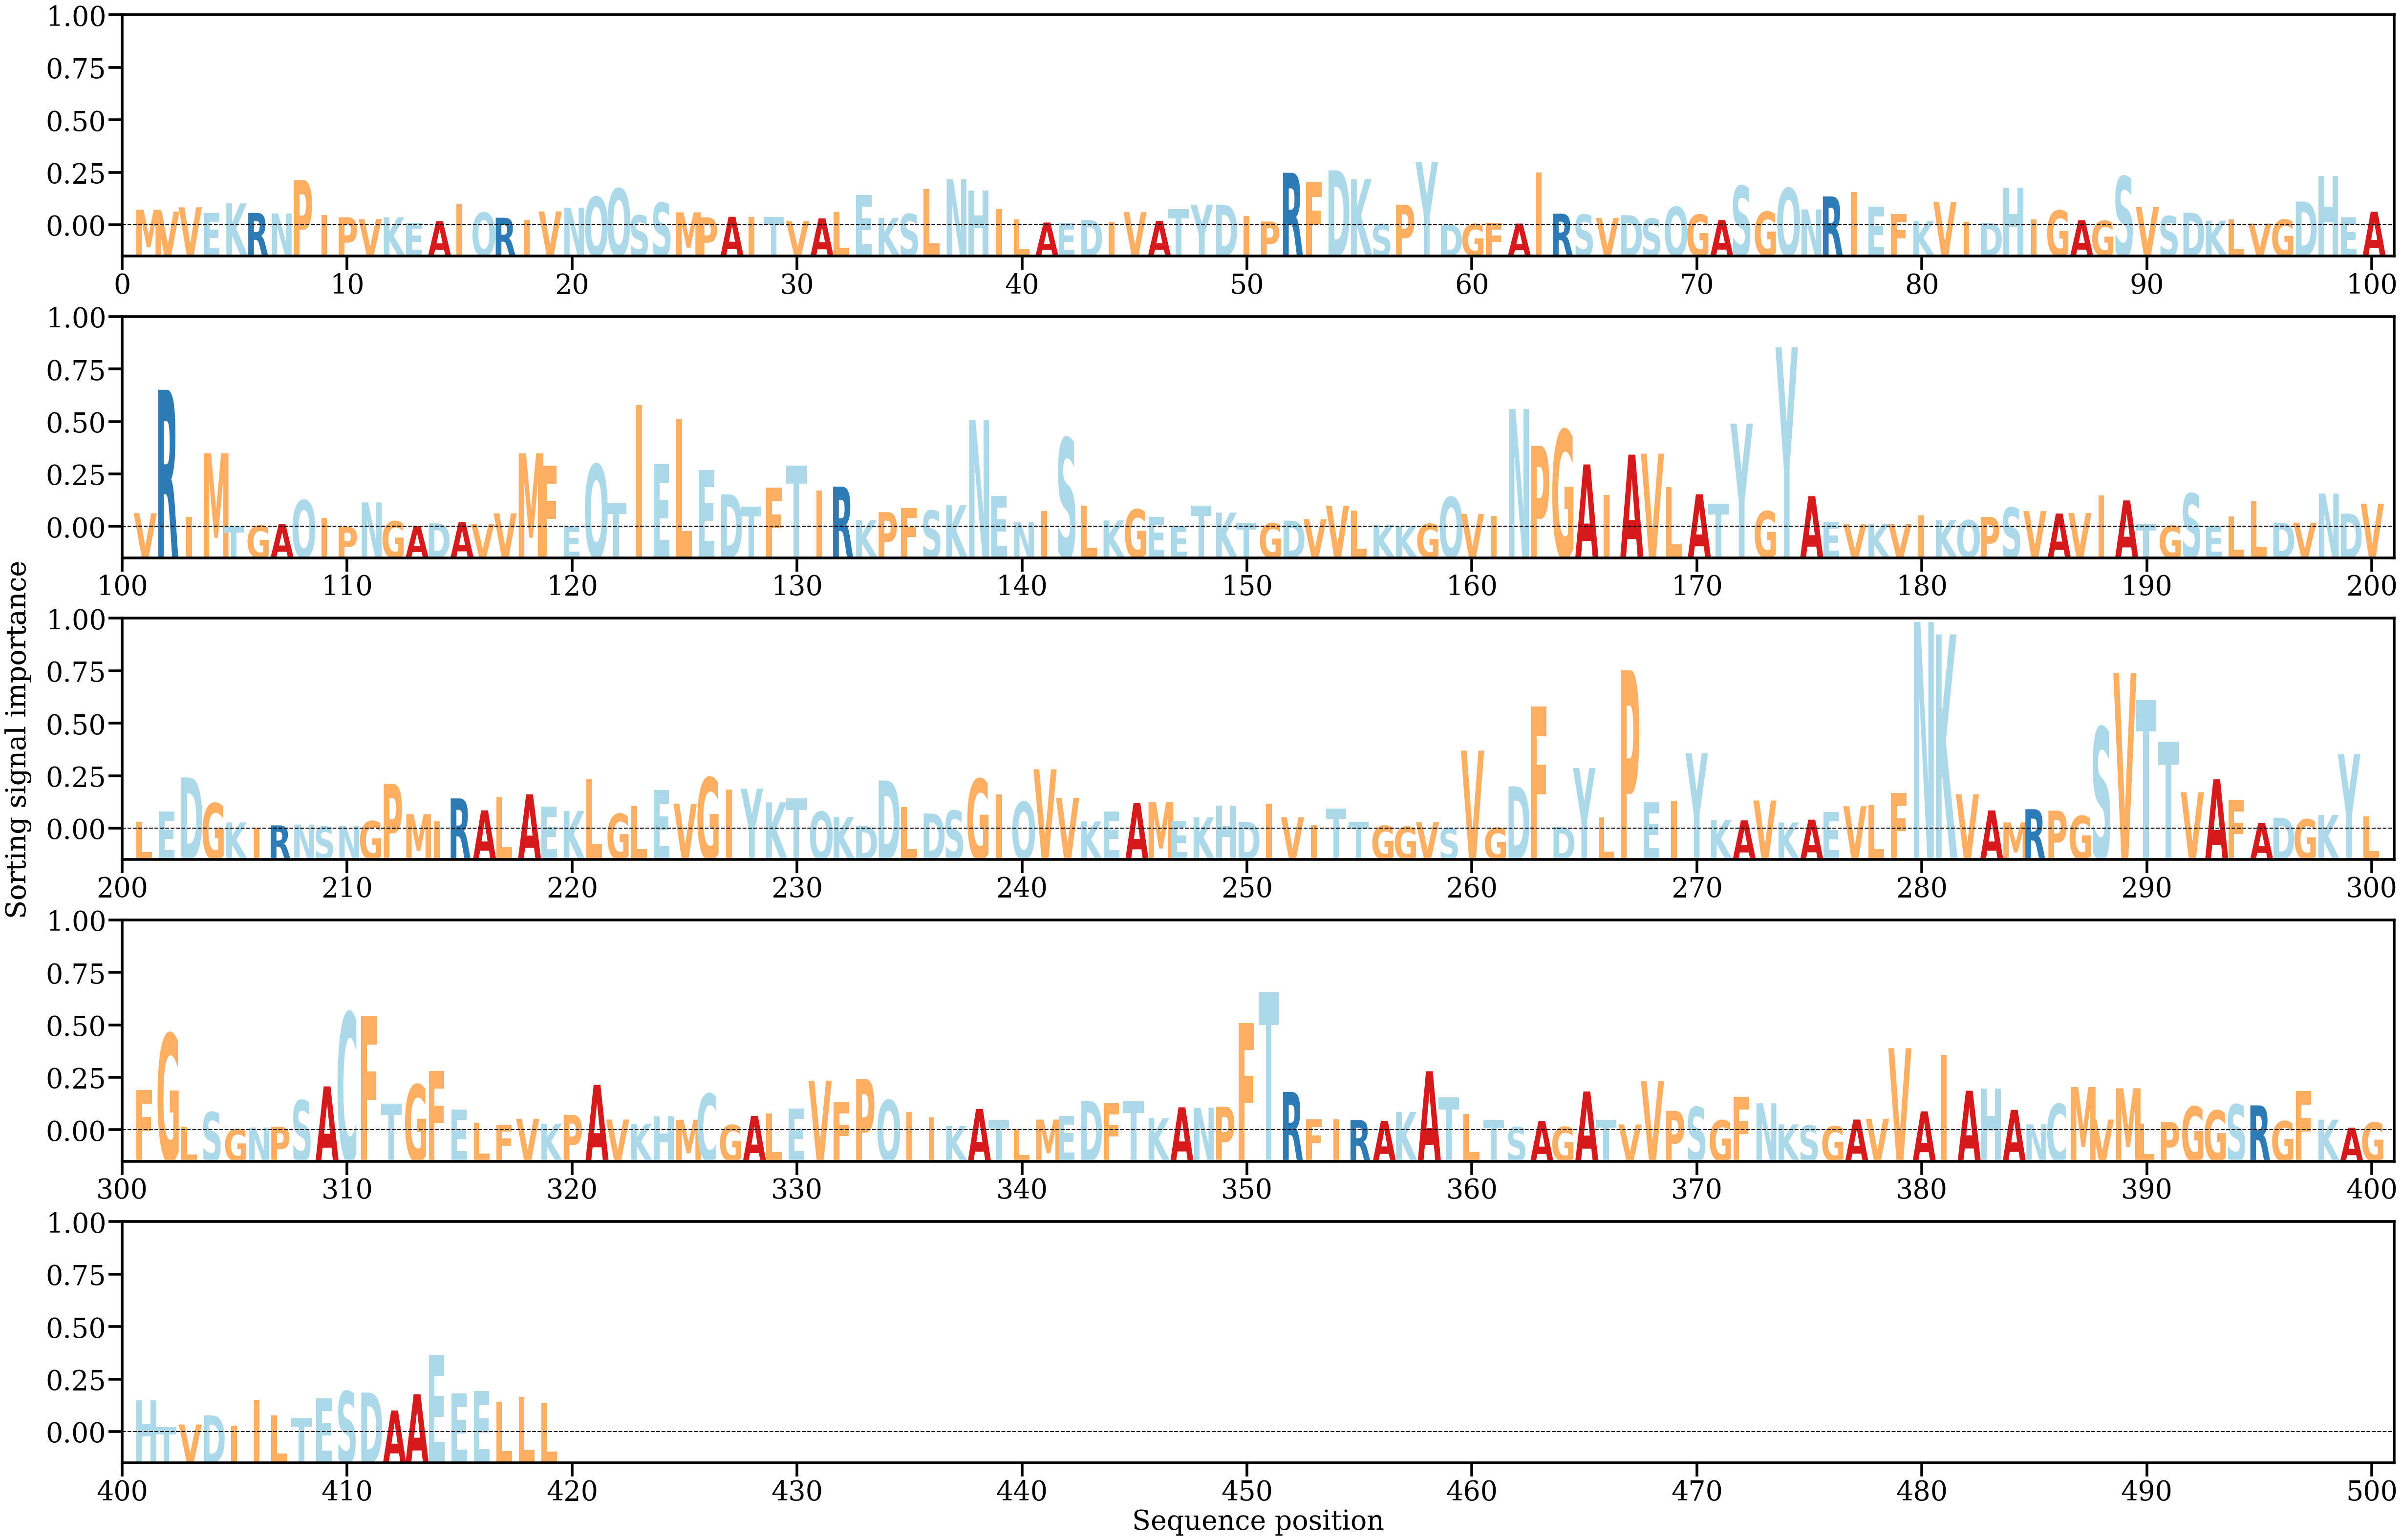

The table this chart was drawn from, first rows:
AA, Alpha
M, [0.00142508]
V, [0.00126037]
V, [0.00164534]
E, [0.00111684]
K, [0.00199911]
R, [0.00114567]
N, [0.00108737]
P, [0.00410025]
I, [0.00096912]
P, [0.00075358]
V, [0.00059361]
K, [0.00074433]
E, [0.00027528]
A, [0.00038794]
I, [0.00193643]
Q, [0.00116877]
R, [0.00070867]
I, [0.00052416]
V, [0.00127461]
N, [0.00161807]
Q, [0.00259146]
Q, [0.00334136]
S, [0.00092841]
S, [0.00206373]
M, [0.00119729]
P, [0.00073449]
A, [0.00079591]
I, [0.00076559]
T, [0.00078131]
V, [0.00040444]
A, [0.00064894]
L, [0.00121541]
E, [0.00277808]
K, [0.00070372]
S, [0.00104792]
L, [0.00329817]
N, [0.00416593]
H, [0.00316941]
I, [0.00147433]
L, [0.00054246]
A, [0.00027915]
E, [0.00023607]
D, [0.00051143]
I, [0.00030683]
V, [0.00121126]
A, [0.00041778]
T, [0.00149773]
Y, [0.00186624]
D, [0.0018693]
I, [0.00086984]
P, [0.00036855]
R, [0.00475277]
F, [0.00389733]
D, [0.00498326]
K, [0.00418457]
S, [0.00014192]
P, [0.00187514]
Y, [0.00572915]
D, [9.584139e-05]
G, [0.00014337]
... 359 more rows
